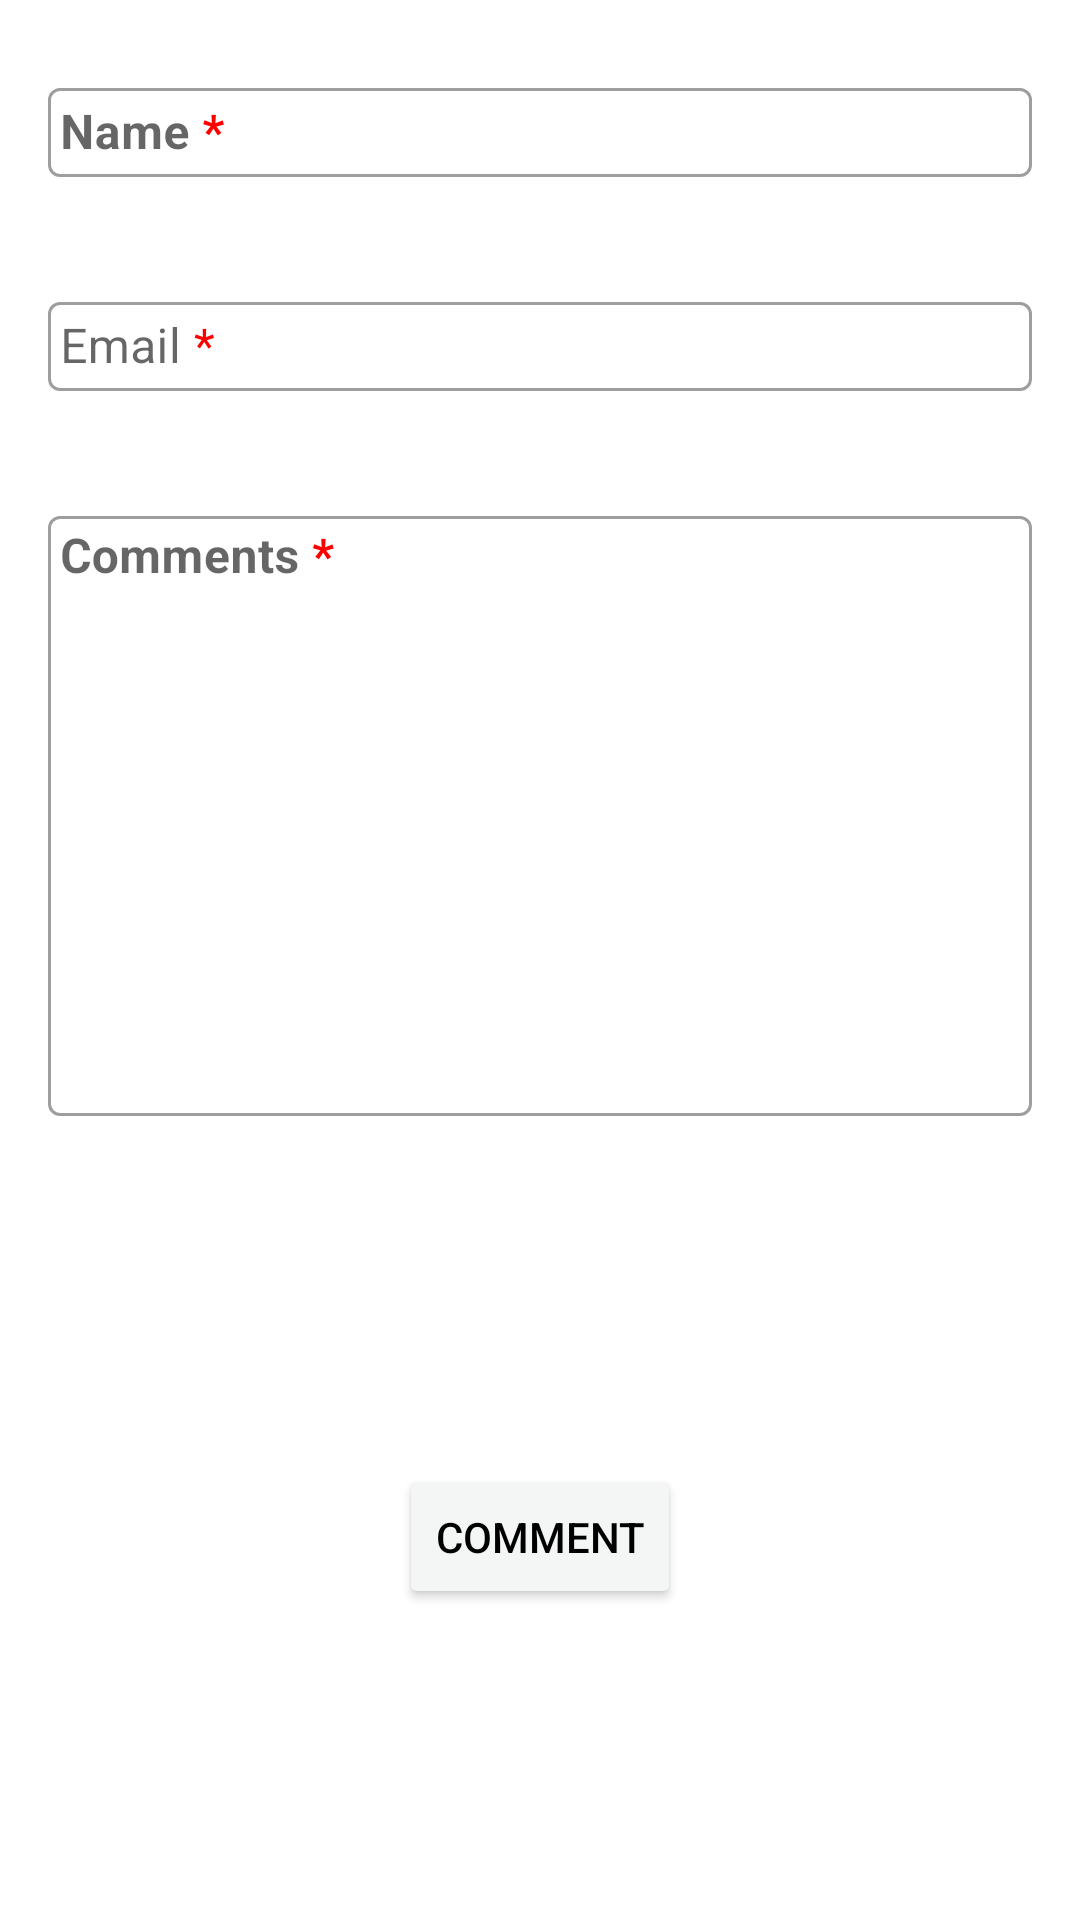

Reconstruct the res/layout file that produces this screen, plus the resources it refers to.
<!-- AndroidManifest.xml: application theme Theme.SimpleBlogApp -->
<!-- res/layout/activity_add_comment_dialog.xml -->
<?xml version="1.0" encoding="utf-8"?>
<androidx.constraintlayout.widget.ConstraintLayout xmlns:android="http://schemas.android.com/apk/res/android"
    xmlns:app="http://schemas.android.com/apk/res-auto"
    xmlns:tools="http://schemas.android.com/tools"
    android:layout_width="match_parent"
    android:layout_height="wrap_content"
    tools:context=".ui.view.AddCommentDialog">

    <androidx.constraintlayout.widget.ConstraintLayout
        android:layout_width="match_parent"
        android:layout_height="match_parent"
        android:paddingVertical="8dp"
        app:layout_constraintBottom_toBottomOf="parent"
        app:layout_constraintEnd_toEndOf="parent"
        app:layout_constraintStart_toStartOf="parent"
        app:layout_constraintTop_toTopOf="parent">

        <com.google.android.material.textfield.TextInputLayout
            android:id="@+id/nameLayout"
            style="@style/Widget.MaterialComponents.TextInputLayout.OutlinedBox"
            android:layout_width="match_parent"
            android:layout_height="wrap_content"
            android:layout_margin="16dp"
            android:hint="@string/name"
            app:errorEnabled="true"
            app:helperTextEnabled="true"
            app:layout_constraintEnd_toEndOf="parent"
            app:layout_constraintStart_toStartOf="parent"
            app:layout_constraintTop_toTopOf="parent">

            <com.google.android.material.textfield.TextInputEditText
                android:id="@+id/commenterName"
                android:layout_width="match_parent"
                android:layout_height="wrap_content"
                android:inputType="text"
                android:textStyle="bold"
                android:singleLine="false"
                android:padding="4dp" />

        </com.google.android.material.textfield.TextInputLayout>

        <com.google.android.material.textfield.TextInputLayout
            android:id="@+id/emailAddressLayout"
            style="@style/Widget.MaterialComponents.TextInputLayout.OutlinedBox"
            android:layout_width="match_parent"
            android:layout_height="wrap_content"
            android:layout_margin="16dp"
            android:hint="@string/email"
            app:errorEnabled="true"
            app:helperTextEnabled="true"
            app:layout_constraintEnd_toEndOf="parent"
            app:layout_constraintStart_toStartOf="parent"
            app:layout_constraintTop_toBottomOf="@+id/nameLayout">

            <com.google.android.material.textfield.TextInputEditText
                android:id="@+id/emailAddress"
                android:layout_width="match_parent"
                android:layout_height="wrap_content"
                android:inputType="textEmailAddress"
                android:padding="4dp" />

        </com.google.android.material.textfield.TextInputLayout>

        <com.google.android.material.textfield.TextInputLayout
            android:id="@+id/commentLayout"
            style="@style/Widget.MaterialComponents.TextInputLayout.OutlinedBox"
            android:layout_width="match_parent"
            android:layout_height="wrap_content"
            android:layout_margin="16dp"
            app:errorEnabled="true"
            app:helperTextEnabled="true"
            app:layout_constraintEnd_toEndOf="parent"
            app:layout_constraintStart_toStartOf="parent"
            app:layout_constraintTop_toBottomOf="@id/emailAddressLayout">

            <com.google.android.material.textfield.TextInputEditText
                android:id="@+id/newComment"
                android:layout_width="match_parent"
                android:layout_height="200dp"
                android:paddingHorizontal="16dp"
                android:paddingVertical="16dp"
                android:inputType="textMultiLine"
                android:textStyle="bold"
                android:hint="@string/comments"
                android:gravity="start|top"
                android:padding="4dp" />

        </com.google.android.material.textfield.TextInputLayout>

        <Button
            android:id="@+id/btComment"
            android:layout_width="wrap_content"
            android:layout_height="wrap_content"
            android:layout_marginVertical="24dp"
            android:text="@string/comment"
            android:textColor="@color/black"
            android:backgroundTint="@color/background"
            app:layout_constraintBottom_toBottomOf="parent"
            app:layout_constraintEnd_toEndOf="parent"
            app:layout_constraintStart_toStartOf="parent"
            app:layout_constraintTop_toBottomOf="@+id/commentLayout" />


    </androidx.constraintlayout.widget.ConstraintLayout>

</androidx.constraintlayout.widget.ConstraintLayout>
<!-- resources referenced by this layout -->
<resources>
  <color name="background">#f3f6f4</color>
  <color name="black">#FF000000</color>
  <string name="comment">Comment</string>
  <string name="comments">Comments <font color="#FF0000">*</font></string>
  <string name="email">Email <font color="#FF0000">*</font></string>
  <string name="name">Name <font color="#FF0000">*</font></string>
  <style name="Theme.SimpleBlogApp" parent="Theme.MaterialComponents.DayNight.NoActionBar">
          
          <item name="colorPrimary">@color/purple_500</item>
          <item name="colorPrimaryVariant">@color/purple_700</item>
          <item name="colorOnPrimary">@color/white</item>
          
          <item name="colorSecondary">@color/teal_200</item>
          <item name="colorSecondaryVariant">@color/teal_700</item>
          <item name="colorOnSecondary">@color/black</item>
          
          <item name="android:statusBarColor" tools:targetApi="l">?attr/colorPrimaryVariant</item>
          
      </style>
  <color name="purple_500">#FF6200EE</color>
  <color name="purple_700">#FF3700B3</color>
  <color name="white">#FFFFFFFF</color>
  <color name="teal_200">#FF03DAC5</color>
  <color name="teal_700">#FF018786</color>
</resources>
